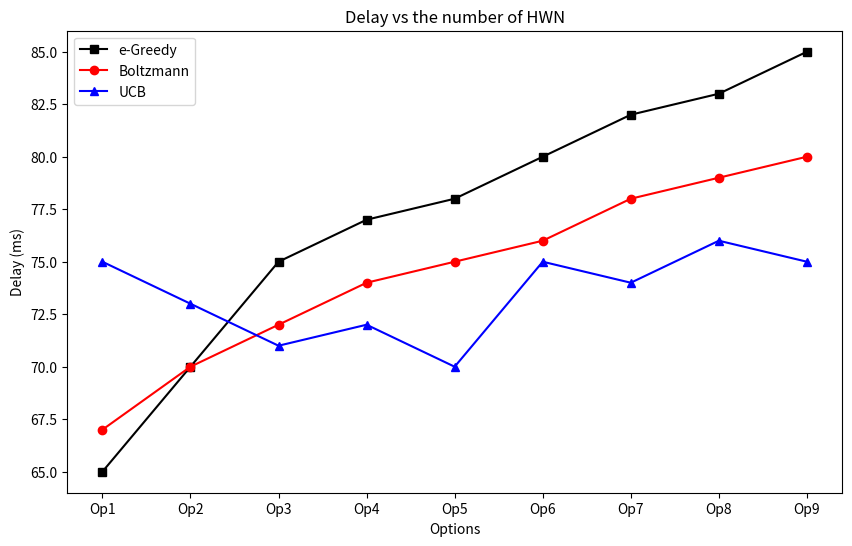

Here is the Python script that generated this plot:
import matplotlib.pyplot as plt

# Data
options = ['Op1', 'Op2', 'Op3', 'Op4', 'Op5', 'Op6', 'Op7', 'Op8', 'Op9']
delay_e_greedy = [65, 70, 75, 77, 78, 80, 82, 83, 85]
delay_boltzmann = [67, 70, 72, 74, 75, 76, 78, 79, 80]
delay_ucb = [75, 73, 71, 72, 70, 75, 74, 76, 75]

# Plotting the graph
plt.figure(figsize=(10, 6))
plt.plot(options, delay_e_greedy, marker='s', color='black', label='e-Greedy')
plt.plot(options, delay_boltzmann, marker='o', color='red', label='Boltzmann')
plt.plot(options, delay_ucb, marker='^', color='blue', label='UCB')

# Adding title and labels
plt.title('Delay vs the number of HWN')
plt.xlabel('Options')
plt.ylabel('Delay (ms)')
plt.legend()

# Show the plot
plt.show()